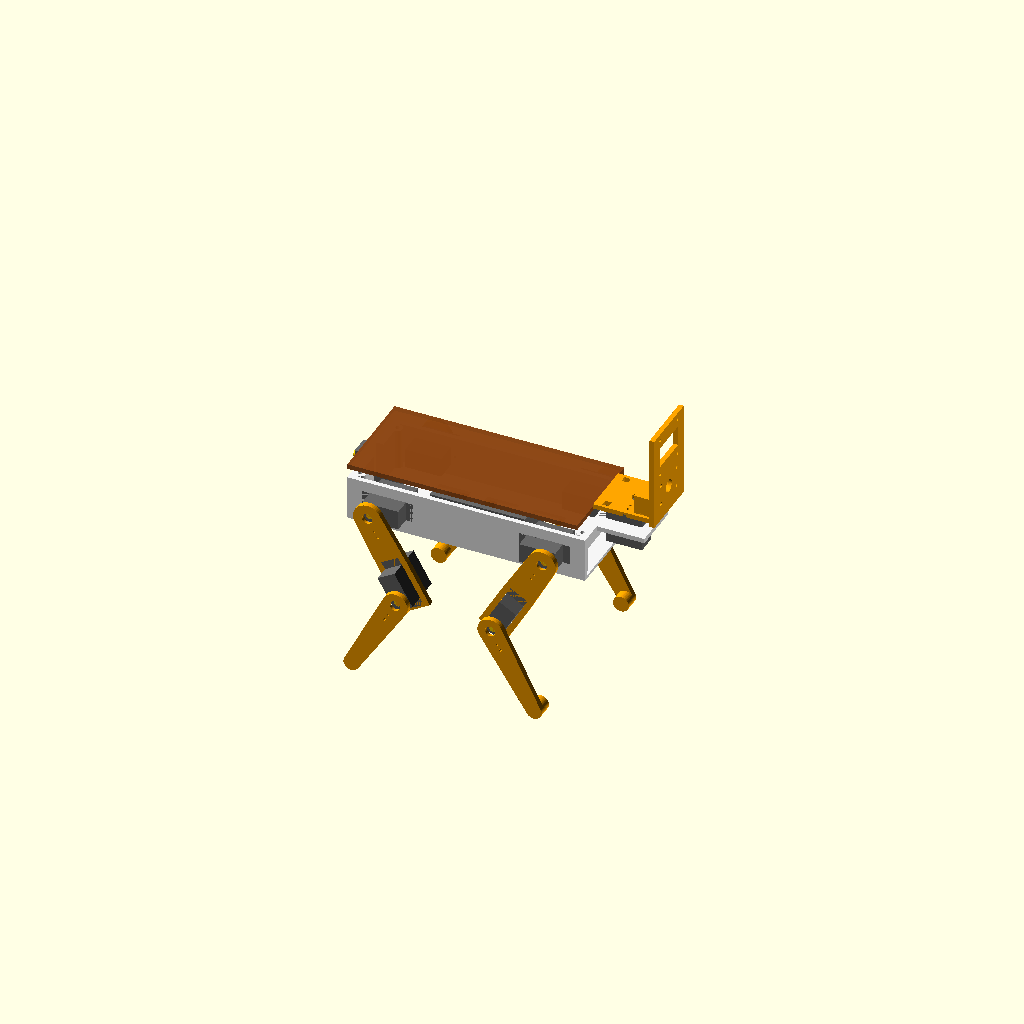
Cell 1 — every parameter at its default value.
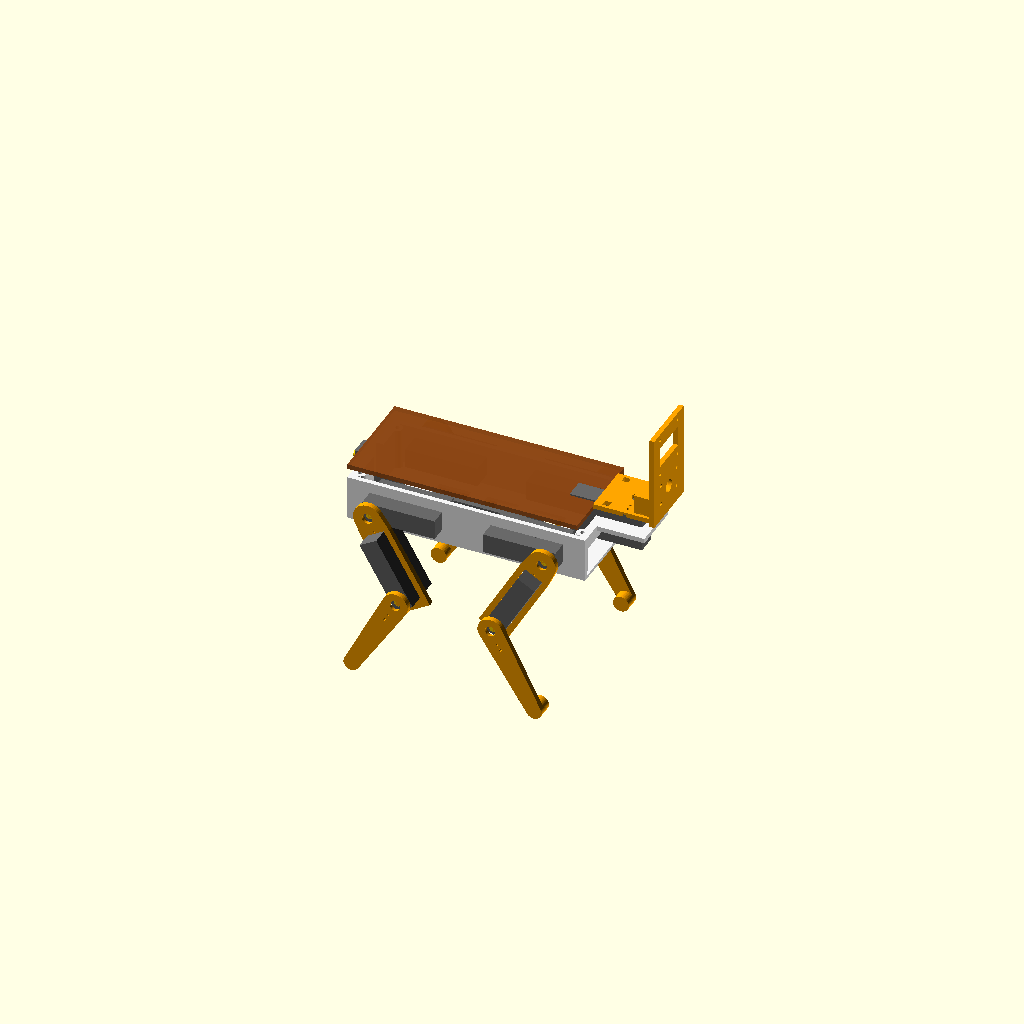
Cell 2: servo_len = 45.6 (everything else at default).
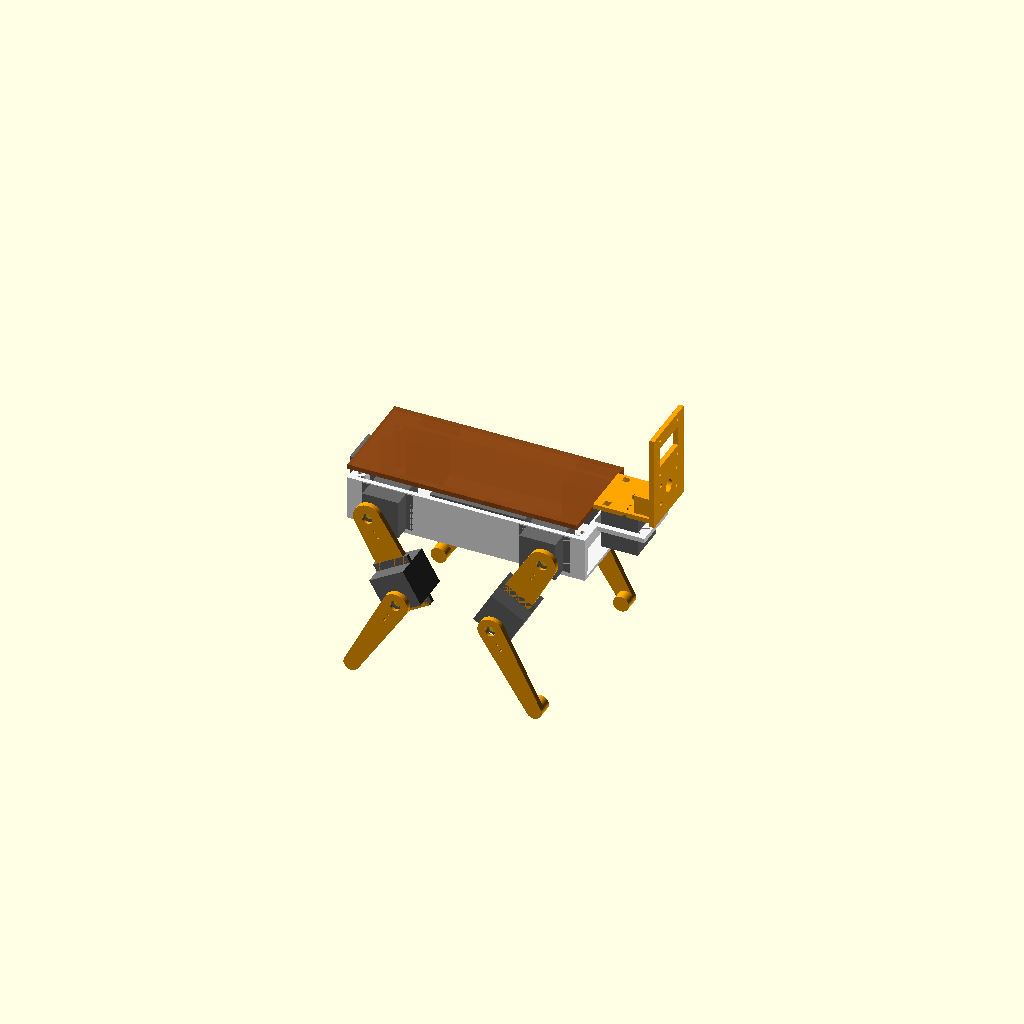
Cell 3 — servo_wid set to 24.4, the other parameters unchanged.
All cells are drawn from one camera (rotation 55°, 0°, 25°, orthographic, colour scheme Cornfield), so only the parameter changes between them.
Source of the model, hardware/mini/cad/bolt_mini.scad:
// Bolt Mini: printable parts for a ~20 cm robot dog.
//
// Render one part at a time:
//   openscad -D 'part="frame"' -o frame.stl bolt_mini.scad
// Parts: fit_test, frame, thigh, shin, head, assembly (preview only).
//
// Print in PLA or PETG, 0.2 mm layers, 30% infill, 4 walls. No supports needed:
// every part prints flat on the face it is drawn on.
//
// Units: millimetres. Frame coordinates: +x forward, +y left, +z up.
// Measure your servos with calipers and adjust the numbers below if they differ.

part = "assembly";

// ---------- servo: MG90S / SG90 class micro servo ----------
servo_len   = 22.8;   // body length (along the mounting tabs)
servo_wid   = 12.2;   // body width
servo_shaft = 5.9;    // shaft centre, measured from the near end of the body
tab_span    = 32.2;   // tab tip to tab tip
tab_holes   = 27.8;   // mounting hole spacing
tab_height  = 16.0;   // body height below the tabs (the part that goes through a pocket)
above_tabs  = 12.5;   // tab underside to top of the output shaft
fit         = 0.4;    // clearance added to pockets; raise if too tight

pilot   = 1.8;        // pilot hole for the servo's self-tapping screws
m3pilot = 2.6;        // pilot for M3 screws into plastic

// ---------- horn: single-arm servo horn ----------
horn_hub = 7.6;       // hub diameter (+ clearance)
horn_tip = 4.6;       // arm width at the tip (+ clearance)
horn_len = 15.0;      // hub centre to arm tip
horn_dep = 1.6;       // recess depth
horn_holes = [9, 13]; // pilot holes along the arm for horn screws

// ---------- dog geometry (must match the simulation model) ----------
body_len  = 150;   // frame length
body_wid  = 64;    // frame width, outside of the walls
wall      = 3;
deck      = 2;
wall_h    = 28;
hip_x     = 55;    // hips at x = ±55
hip_z     = 15;    // hip axis height in the frame
thigh_len = 50;    // hip axis to knee axis
shin_len  = 55;    // knee axis to centre of the toe
plate_t   = 3.5;   // leg plate thickness
head_x    = 93;    // head pan servo shaft, clear of the front crossbar
tail_z    = 22;    // tail servo shaft height

$fn = 48;

// A pocket a servo body drops through, with its shaft at the origin and the body
// running along +x. Includes the two tab screw holes.
module servo_pocket(depth = 20) {
    translate([-servo_shaft - fit / 2, -servo_wid / 2 - fit / 2, -depth / 2])
        cube([servo_len + fit, servo_wid + fit, depth]);
    for (s = [-1, 1])
        translate([servo_len / 2 - servo_shaft + s * tab_holes / 2, 0, -depth / 2])
            cylinder(d = pilot, h = depth);
}

// Recess for a single-arm horn, arm pointing along -y, cut into the top of a plate at z = top.
module horn_recess(top) {
    translate([0, 0, top - horn_dep])
        linear_extrude(horn_dep + 1)
            hull() { circle(d = horn_hub); translate([0, -horn_len]) circle(d = horn_tip); }
    translate([0, 0, -1]) cylinder(d = 6.5, h = top + 2);           // screwdriver access to the horn screw
    for (y = horn_holes) translate([0, -y, -1]) cylinder(d = 1.5, h = top + 2);
}

// Print this first: one pocket and one horn recess, to check your servo and horn fit.
module fit_test() {
    difference() {
        translate([-12, -32, 0]) cube([24, 50, plate_t]);
        translate([0, -20, 0]) rotate(-90) servo_pocket(20);
        translate([0, 12, 0]) horn_recess(plate_t);
    }
}

// Body frame: bottom deck, two side walls holding the four hip servos (shafts pointing
// outward), corner posts for the top plate, a front ledge for the head servo (shaft up)
// and a rear crossbar for the tail servo (shaft pointing back).
module frame() {
    difference() {
        union() {
            translate([-body_len / 2, -body_wid / 2, 0]) cube([body_len, body_wid, deck]);
            for (s = [-1, 1]) translate([-body_len / 2, s > 0 ? body_wid / 2 - wall : -body_wid / 2, 0])
                cube([body_len, wall, wall_h]);
            for (x = [-1, 1], y = [-1, 1]) translate([x * 70, y * 25, 0]) cylinder(d = 7, h = wall_h);
            translate([70, -body_wid / 2, 20]) cube([5, body_wid, 8]);             // front crossbar
            translate([70, -16, wall_h - 3]) cube([head_x + 12 - 70, 32, 3]);       // head ledge
            translate([-75, -body_wid / 2, deck]) cube([5, body_wid, wall_h - deck]); // rear wall
        }
        // hip servo pockets: shaft at (±hip_x, hip_z), body running toward the middle of the dog
        for (x = [-1, 1], y = [-1, 1])
            translate([x * hip_x, y * (body_wid / 2 - wall / 2), hip_z])
                rotate([90, 0, 0]) rotate([0, 0, x > 0 ? 180 : 0]) servo_pocket(wall + 2);
        // head pan servo: shaft up, body hanging under the ledge in front of the frame
        translate([head_x, 0, wall_h - 1.5]) rotate([0, 0, 180]) servo_pocket(5);
        // tail servo: shaft pointing back, body standing upright between the rear hips
        translate([-72.5, 0, tail_z]) rotate([0, 90, 0]) servo_pocket(7);
        // screw holes for the top plate
        for (x = [-1, 1], y = [-1, 1]) translate([x * 70, y * 25, deck]) cylinder(d = m3pilot, h = wall_h);
        // weight-saving and cable slots in the deck
        for (x = [-30, 0, 30]) translate([x - 10, -18, -1]) cube([20, 36, deck + 2]);
    }
}

// Thigh: hip horn recess at the top, knee servo pocket at the bottom.
module thigh() {
    difference() {
        linear_extrude(plate_t) hull() {
            circle(r = 9);
            translate([-10, -thigh_len - servo_shaft - 6]) square([20, servo_len + 6]);
        }
        horn_recess(plate_t);
        translate([0, -thigh_len, 0]) rotate(90) servo_pocket(plate_t * 3);
    }
}

// Shin: knee horn recess at the top, a round toe at the bottom. Slide a 10 mm silicone
// tube, a rubber chair-leg tip or a cut toy ball over the toe for grip.
module shin() {
    difference() {
        union() {
            linear_extrude(plate_t) hull() {
                circle(r = 8);
                translate([0, -shin_len]) circle(r = 5);
            }
            translate([0, -shin_len, 0]) cylinder(d = 10, h = 10);
        }
        horn_recess(plate_t);
    }
}

// Head: a base that sits on the pan servo horn, and a face plate for a 0.96" OLED
// (the eyes) above a Raspberry Pi camera. Zip-tie slots hold a toy head shell.
oled_window = [25, 13];
oled_holes  = 23.5;   // hole spacing of common 0.96" SSD1306 modules; check yours
cam_holes   = [21, 12.5];
module head() {
    difference() {
        union() {
            translate([-20, -17, 0]) cube([40, 34, 3]);
            translate([17, -20, 0]) cube([3, 40, 60]);
            for (y = [-15, 12]) translate([5, y, 3]) cube([12, 3, 12]);          // gussets
        }
        translate([0, 0, 3]) mirror([0, 0, 1]) horn_recess(3);   // recess on the underside, onto the horn
        translate([16, 0, 0]) {
            translate([0, -oled_window[0] / 2, 44 - oled_window[1] / 2]) cube([5, oled_window[0], oled_window[1]]);
            for (y = [-1, 1], z = [-1, 1]) translate([0, y * oled_holes / 2, 44 + z * oled_holes / 2]) rotate([0, 90, 0]) cylinder(d = 2.2, h = 5);
            translate([0, 0, 17]) rotate([0, 90, 0]) cylinder(d = 8, h = 5);
            for (y = [-1, 1], z = [-1, 1]) translate([0, y * cam_holes[0] / 2, 17 + z * cam_holes[1] / 2]) rotate([0, 90, 0]) cylinder(d = 2.2, h = 5);
        }
        for (x = [-15, 9], y = [-1, 1]) translate([x, y * 13 - 2, -1]) cube([4, 4, 5]);  // zip-tie slots
    }
}

// ---------- assembly preview (not for printing) ----------
module servo_dummy() {   // shaft at origin pointing +z, tabs at z = 0
    color("DimGray") translate([-servo_shaft, -servo_wid / 2, -tab_height]) cube([servo_len, servo_wid, tab_height + 10]);
    color("DimGray") translate([servo_len / 2 - servo_shaft - tab_span / 2, -servo_wid / 2, -2.5]) cube([tab_span, servo_wid, 2.5]);
    color("Gold") cylinder(d = 4.8, h = above_tabs);
}

hip_deg  = 30;   // standing pose, same idea as the simulation's
knee_deg = 60;
module leg(front, side) {
    // side: +1 left, -1 right. The leg hangs in the x-z plane outside the wall,
    // horn recesses facing the body. The right leg is the left one mirrored.
    k = front ? -1 : 1;   // front knees point back, rear knees forward
    mirror([0, side > 0 ? 0 : 1, 0])
        translate([0, body_wid / 2 + above_tabs + plate_t, 0]) rotate([90, 0, 0])
            rotate([0, 0, k * hip_deg]) {
                color("Orange") thigh();
                translate([0, -thigh_len, 0]) {
                    mirror([0, 0, 1]) rotate([0, 0, 90]) servo_dummy();   // knee servo, shaft pointing out
                    translate([0, 0, -above_tabs - plate_t]) rotate([0, 0, -2 * k * hip_deg]) color("Orange") shin();
                }
            }
}

module assembly() {
    color("WhiteSmoke") frame();
    for (x = [-1, 1], y = [-1, 1])
        translate([x * hip_x, y * (body_wid / 2), hip_z]) rotate([y * -90, 0, 0]) rotate([0, 0, x > 0 ? 180 : 0]) servo_dummy();
    for (x = [-1, 1], y = [-1, 1]) translate([x * hip_x, 0, hip_z]) leg(x > 0, y);
    color("SaddleBrown", 0.85) translate([-75, -32, wall_h + 6]) cube([145, 64, 3]);   // hand-cut top plate
    translate([head_x, 0, wall_h]) { rotate([0, 0, 180]) servo_dummy(); translate([0, 0, above_tabs]) color("Orange") head(); }
    translate([-72.5, 0, tail_z]) rotate([0, -90, 0]) rotate([0, 0, 180]) servo_dummy();          // tail servo
    color("DimGray") translate([-30, -17, deck]) cube([60, 34, 18]);                              // battery
}

if (part == "fit_test") fit_test();
else if (part == "frame") frame();
else if (part == "thigh") thigh();
else if (part == "shin") shin();
else if (part == "head") head();
else assembly();
Customizer parameters (derived from the source; name, type, default, range or options):
part: string, default "assembly"
servo_len: number, default 22.8
servo_wid: number, default 12.2
servo_shaft: number, default 5.9
tab_span: number, default 32.2
tab_holes: number, default 27.8
tab_height: number, default 16
above_tabs: number, default 12.5
fit: number, default 0.4
pilot: number, default 1.8
m3pilot: number, default 2.6
horn_hub: number, default 7.6
horn_tip: number, default 4.6
horn_len: number, default 15
horn_dep: number, default 1.6
horn_holes: vector, default [9, 13]
body_len: number, default 150
body_wid: number, default 64
wall: number, default 3
deck: number, default 2
wall_h: number, default 28
hip_x: number, default 55
hip_z: number, default 15
thigh_len: number, default 50
shin_len: number, default 55
plate_t: number, default 3.5
head_x: number, default 93
tail_z: number, default 22
